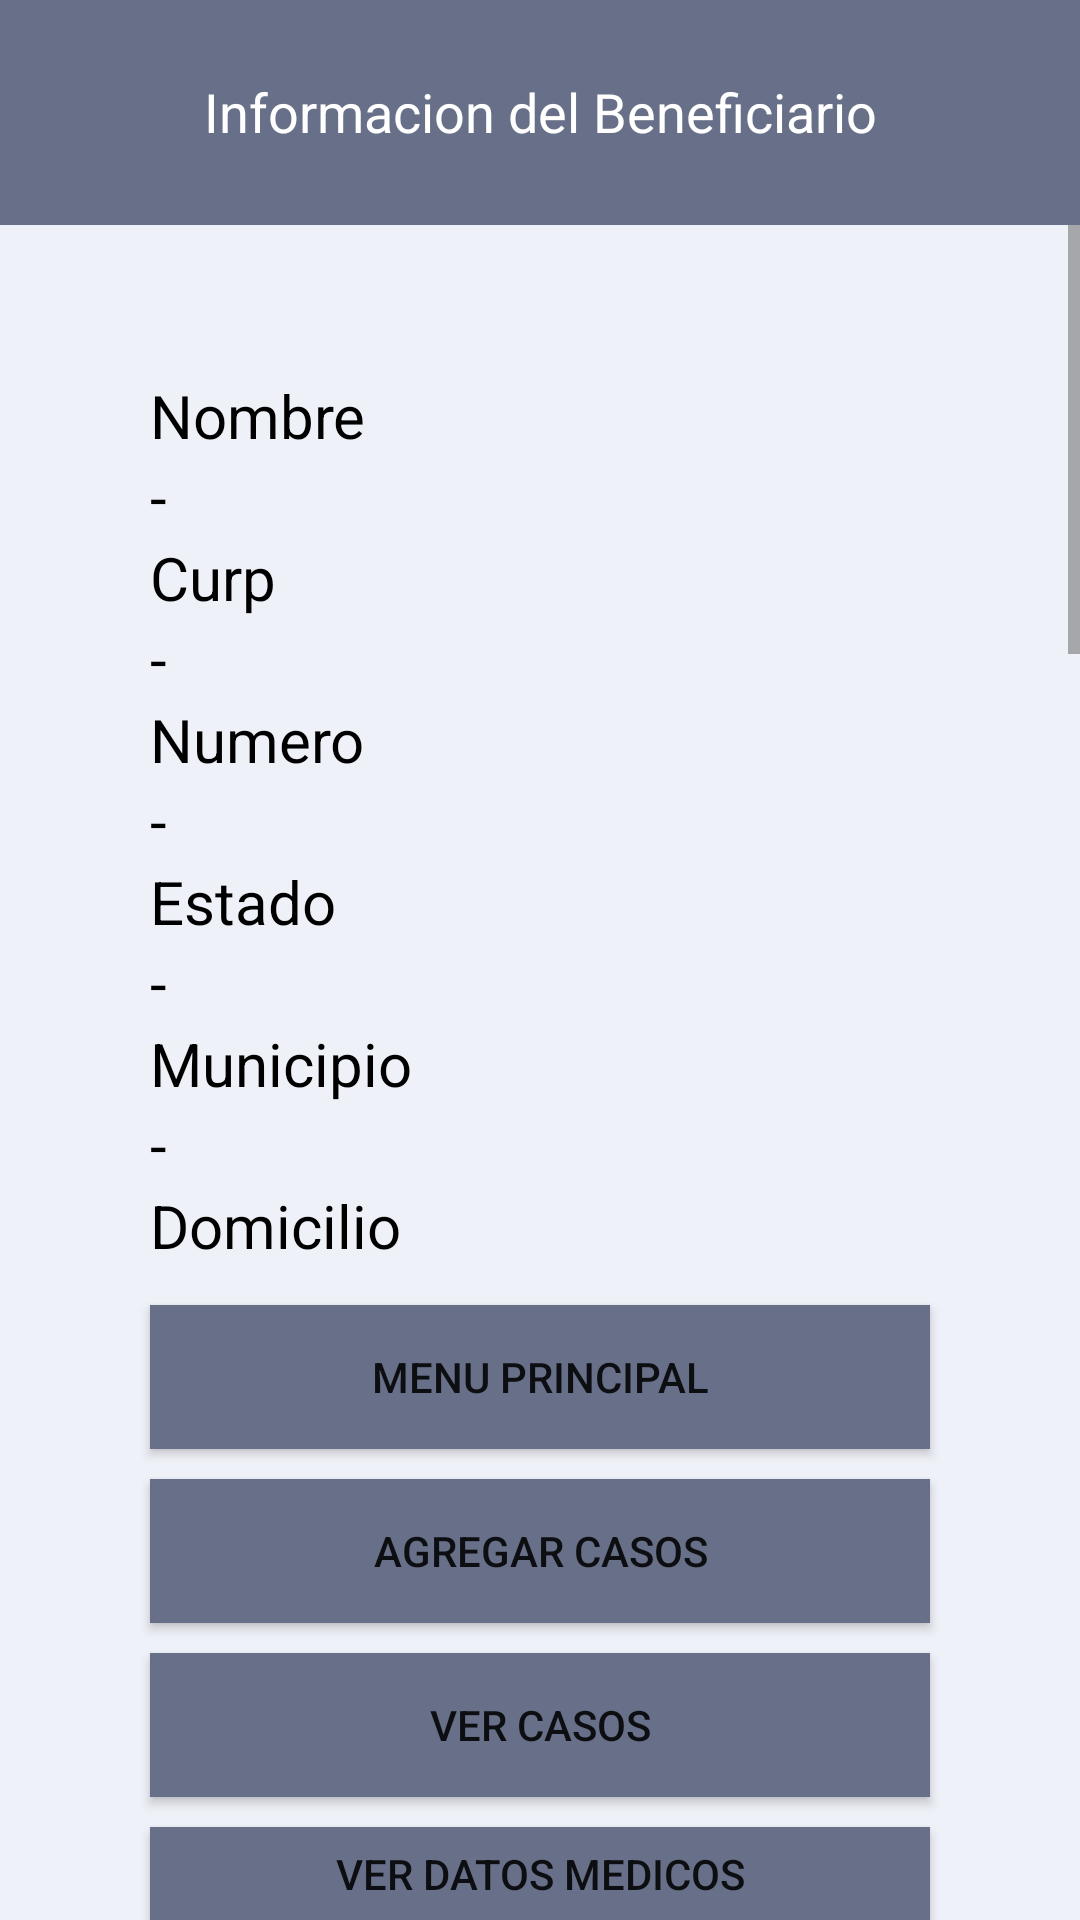

Layout XML and referenced resources for this Android screen:
<!-- AndroidManifest.xml: application theme Theme.DIF -->
<!-- res/layout/activity_info_area_medica.xml -->
<?xml version="1.0" encoding="utf-8"?>
<RelativeLayout xmlns:android="http://schemas.android.com/apk/res/android"
    xmlns:app="http://schemas.android.com/apk/res-auto"
    xmlns:tools="http://schemas.android.com/tools"
    android:layout_width="match_parent"
    android:layout_height="match_parent"
    android:background="#EFF1F8"
    tools:context=".info_area_medica">

    <TextView
        android:id="@+id/text1"
        android:layout_width="match_parent"
        android:layout_height="75dp"
        android:background="#687089"
        android:paddingTop="25dp"
        android:text="Informacion del Beneficiario"
        android:textAlignment="center"
        android:textColor="#FFFFFF"
        android:textSize="18sp" />

    <ScrollView
        android:id="@+id/info"
        android:layout_width="match_parent"
        android:layout_height="350dp"
        android:layout_marginTop="75dp">

        <LinearLayout
            android:layout_width="match_parent"
            android:layout_height="wrap_content"
            android:orientation="vertical"
            android:paddingTop="50dp"
            android:paddingBottom="50dp">
            
            <TextView
                android:layout_width="match_parent"
                android:layout_height="wrap_content"
                android:paddingLeft="50dp"
                android:text="Nombre"
                android:textColor="#000000"
                android:textSize="20sp" />

            <TextView
                android:id="@+id/beneFullName"
                android:layout_width="match_parent"
                android:layout_height="wrap_content"
                android:paddingLeft="50dp"
                android:text="-"
                android:textColor="#000000"
                android:textSize="20sp" />

            <TextView
                android:layout_width="match_parent"
                android:layout_height="wrap_content"
                android:paddingLeft="50dp"
                android:text="Curp"
                android:textColor="#000000"
                android:textSize="20sp" />

            <TextView
                android:id="@+id/beneCurp"
                android:layout_width="match_parent"
                android:layout_height="wrap_content"
                android:paddingLeft="50dp"
                android:text="-"
                android:textColor="#000000"
                android:textSize="20sp" />

            <TextView
                android:layout_width="match_parent"
                android:layout_height="wrap_content"
                android:paddingLeft="50dp"
                android:text="Numero"
                android:textColor="#000000"
                android:textSize="20sp" />

            <TextView
                android:id="@+id/beneNumero"
                android:layout_width="match_parent"
                android:layout_height="wrap_content"
                android:paddingLeft="50dp"
                android:text="-"
                android:textColor="#000000"
                android:textSize="20sp" />

            <TextView
                android:layout_width="match_parent"
                android:layout_height="wrap_content"
                android:paddingLeft="50dp"
                android:text="Estado"
                android:textColor="#000000"
                android:textSize="20sp" />

            <TextView
                android:id="@+id/beneEstado"
                android:layout_width="match_parent"
                android:layout_height="wrap_content"
                android:paddingLeft="50dp"
                android:text="-"
                android:textColor="#000000"
                android:textSize="20sp" />
            <TextView
                android:layout_width="match_parent"
                android:layout_height="wrap_content"
                android:paddingLeft="50dp"
                android:text="Municipio"
                android:textColor="#000000"
                android:textSize="20sp" />


            <TextView
                android:id="@+id/beneMunicipio"
                android:layout_width="match_parent"
                android:layout_height="wrap_content"
                android:paddingLeft="50dp"
                android:text="-"
                android:textColor="#000000"
                android:textSize="20sp" />
            <TextView
                android:layout_width="match_parent"
                android:layout_height="wrap_content"
                android:paddingLeft="50dp"
                android:text="Domicilio"
                android:textColor="#000000"
                android:textSize="20sp" />

            <TextView
                android:id="@+id/beneAddress"
                android:layout_width="match_parent"
                android:layout_height="wrap_content"
                android:paddingLeft="50dp"
                android:text="-"
                android:textColor="#000000"
                android:textSize="20sp" />
            <TextView
                android:layout_width="match_parent"
                android:layout_height="wrap_content"
                android:paddingLeft="50dp"
                android:text="Sexo"
                android:textColor="#000000"
                android:textSize="20sp" />

            <TextView
                android:id="@+id/beneSexo"
                android:layout_width="match_parent"
                android:layout_height="wrap_content"
                android:paddingLeft="50dp"
                android:text="-"
                android:textColor="#000000"
                android:textSize="20sp" />

            <TextView
                android:layout_width="match_parent"
                android:layout_height="wrap_content"
                android:paddingLeft="50dp"
                android:text="Fecha de nacimiento"
                android:textColor="#000000"
                android:textSize="20sp" />

            <TextView
                android:id="@+id/beneFechaNacimiento"
                android:layout_width="match_parent"
                android:layout_height="wrap_content"
                android:paddingLeft="50dp"
                android:text="-"
                android:textColor="#000000"
                android:textSize="20sp" />
            <TextView
                android:layout_width="match_parent"
                android:layout_height="wrap_content"
                android:paddingLeft="50dp"
                android:text="Lugar de Nacimiento"
                android:textColor="#000000"
                android:textSize="20sp" />
            <TextView
                android:id="@+id/beneLugarNacimiento"
                android:layout_width="match_parent"
                android:layout_height="wrap_content"
                android:paddingLeft="50dp"
                android:text="-"
                android:textColor="#000000"
                android:textSize="20sp" />
            <TextView
                android:layout_width="match_parent"
                android:layout_height="wrap_content"
                android:paddingLeft="50dp"
                android:text="Fecha de Registro"
                android:textColor="#000000"
                android:textSize="20sp" />

            <TextView
                android:id="@+id/beneFechaRegistro"
                android:layout_width="match_parent"
                android:layout_height="wrap_content"
                android:paddingLeft="50dp"
                android:text="-"
                android:textColor="#000000"
                android:textSize="20sp" />

            <TextView
                android:layout_width="match_parent"
                android:layout_height="wrap_content"
                android:paddingLeft="50dp"
                android:text="Estado civil"
                android:textColor="#000000"
                android:textSize="20sp" />

            <TextView
                android:id="@+id/beneEstadoCivil"
                android:layout_width="match_parent"
                android:layout_height="wrap_content"
                android:paddingLeft="50dp"
                android:text="-"
                android:textColor="#000000"
                android:textSize="20sp" />

            <TextView
                android:layout_width="match_parent"
                android:layout_height="wrap_content"
                android:paddingLeft="50dp"
                android:text="Escolaridad"
                android:textColor="#000000"
                android:textSize="20sp" />

            <TextView
                android:id="@+id/beneEscolaridad"
                android:layout_width="match_parent"
                android:layout_height="wrap_content"
                android:paddingLeft="50dp"
                android:text="-"
                android:textColor="#000000"
                android:textSize="20sp" />

            <TextView
                android:layout_width="match_parent"
                android:layout_height="wrap_content"
                android:paddingLeft="50dp"
                android:text="Escuela"
                android:textColor="#000000"
                android:textSize="20sp" />

            <TextView
                android:id="@+id/beneEscuela"
                android:layout_width="match_parent"
                android:layout_height="wrap_content"
                android:paddingLeft="50dp"
                android:text="-"
                android:textColor="#000000"
                android:textSize="20sp" />

            <TextView
                android:layout_width="match_parent"
                android:layout_height="wrap_content"
                android:paddingLeft="50dp"
                android:text="Ocupacion"
                android:textColor="#000000"
                android:textSize="20sp" />

            <TextView
                android:id="@+id/beneOcupacion"
                android:layout_width="match_parent"
                android:layout_height="wrap_content"
                android:paddingLeft="50dp"
                android:text="-"
                android:textColor="#000000"
                android:textSize="20sp" />

        </LinearLayout>
    </ScrollView>
    <Button
        android:id="@+id/aceptar"
        android:layout_width="match_parent"
        android:layout_height="wrap_content"
        android:layout_below="@+id/info"
        android:layout_marginLeft="50dp"
        android:layout_marginTop="10dp"
        android:layout_marginRight="50dp"
        android:background="#687089"
        android:text="Menu Principal"
        app:backgroundTint="#687089" />
    <Button
        android:id="@+id/addnotes"
        android:layout_width="match_parent"
        android:layout_height="wrap_content"
        android:layout_below="@+id/aceptar"
        android:layout_marginLeft="50dp"
        android:layout_marginTop="10dp"
        android:layout_marginRight="50dp"
        android:background="#687089"
        android:text="Agregar Casos"
        app:backgroundTint="#687089" />
    <Button
        android:id="@+id/viewnotes"
        android:layout_width="match_parent"
        android:layout_height="wrap_content"
        android:layout_below="@+id/addnotes"
        android:layout_marginLeft="50dp"
        android:layout_marginTop="10dp"
        android:layout_marginRight="50dp"
        android:background="#687089"
        android:text="Ver Casos"
        app:backgroundTint="#687089" />

    <Button
        android:id="@+id/verDatosMedicos"
        android:layout_width="match_parent"
        android:layout_height="wrap_content"
        android:layout_below="@+id/viewnotes"
        android:layout_marginLeft="50dp"
        android:layout_marginTop="10dp"
        android:layout_marginRight="50dp"
        android:background="#687089"
        android:text="Ver datos Medicos"
        app:backgroundTint="#687089" />





</RelativeLayout>
<!-- resources referenced by this layout -->
<resources>
  <style name="Theme.DIF" parent="Theme.MaterialComponents.DayNight.DarkActionBar">
          
          <item name="colorPrimary">@color/purple_500</item>
          <item name="colorPrimaryVariant">@color/purple_700</item>
          <item name="colorOnPrimary">@color/white</item>
          
          <item name="colorSecondary">@color/teal_200</item>
          <item name="colorSecondaryVariant">@color/teal_700</item>
          <item name="colorOnSecondary">@color/black</item>
          
          <item name="android:statusBarColor" tools:targetApi="l">?attr/colorPrimaryVariant</item>
          
      </style>
  <!-- not gathered from this repository: default colours our renderer supplied (Android Studio template values) -->
  <color name="purple_500">#FF6200EE</color>
  <color name="purple_700">#FF3700B3</color>
  <color name="teal_200">#FF03DAC5</color>
  <color name="teal_700">#FF018786</color>
  <color name="black">#FF000000</color>
  <color name="white">#FFFFFFFF</color>
</resources>
